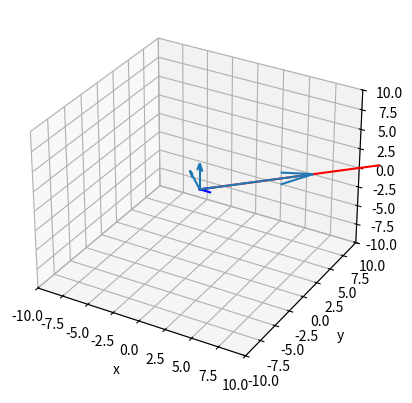

Python code for this plot:
from mpl_toolkits.mplot3d import Axes3D
import matplotlib.pyplot as plt
import numpy as np

def rotation_matrix_from_vectors(vec1, vec2):
    """ Find the rotation matrix that aligns vec1 to vec2
    :param vec1: A 3d "source" vector
    :param vec2: A 3d "destination" vector
    :return mat: A transform matrix (3x3) which when applied to vec1, aligns it with vec2.
    """
    a, b = (vec1 / np.linalg.norm(vec1)).reshape(3), (vec2 / np.linalg.norm(vec2)).reshape(3)
    v = np.cross(a, b)
    c = np.dot(a, b)
    s = np.linalg.norm(v)
    if (s == 0):
        print(s)
        return np.eye(3)
    kmat = np.array([[0, -v[2], v[1]], [v[2], 0, -v[0]], [-v[1], v[0], 0]])
    rotation_matrix = np.eye(3) + kmat + kmat.dot(kmat) * ((1 - c) / (s ** 2))
    return rotation_matrix


def get_perpendicular_vectors(vec):
    v1 = np.array([-vec[1], vec[1], 0])
    v2 = np.cross(vec, v1)
    return v1, v2

def get_stiffness_matrix(v0, mag):
    v1, v2 = get_perpendicular_vectors(v0)
    v0 = v0/np.linalg.norm(v0)
    v1 = v1/np.linalg.norm(v1)/3
    v2 = v2/np.linalg.norm(v2)/3
    k_mat = np.zeros((3,3))
    k_mat[0][0] = mag
    k_mat[1][1] = mag/3
    k_mat[2][2] = mag/3
    
    rot_v0 = rotation_matrix_from_vectors(k_mat[:, 0], v0)
    rot_v1 = rotation_matrix_from_vectors(k_mat[:, 1], v1)
    rot_v2 = rotation_matrix_from_vectors(k_mat[:, 2], v2)
    print(rot_v0)


    # print(k_mat[:, 0])
    # print(k_mat[:, 1])
    # print(k_mat[:, 2])
    r0 = rot_v0 @ v0 
    r1 = rot_v0 @ v1
    r2 = rot_v0 @ v2

    k_mat[:, 0] = r0.T
    k_mat[:, 1] = r1.T
    k_mat[:, 2] = r2.T


    print(v0)
    print(v1)
    print(v2)


    return k_mat

    

#### ELLIPSOID
ellipseSteps= 100
u = np.linspace(0, 2 * np.pi, ellipseSteps)
v = np.linspace(0, np.pi, ellipseSteps)

mag = 10

# Transformation formulae for a spherical coordinate system.
x = mag * np.outer(np.cos(u), np.sin(v))
y = mag/10 * np.outer(np.sin(u), np.sin(v))
z = mag/10 * np.outer(np.ones_like(u), np.cos(v))

vec = np.array([20, 20, 0])
line_x = [0, vec[0]]
line_y = [0, vec[1]]
line_z = [0, vec[2]]


fig = plt.figure(figsize=plt.figaspect(1))  # Square figure
ax = fig.add_subplot(111, projection='3d')
ax.plot3D(line_x, line_y, line_z, color='r')

vec2 = np.array([1, 0, 0])
line2_x = np.array([0, vec2[0]])
line2_y = np.array([0, vec2[1]])
line2_z = np.array([0, vec2[2]])
ax.plot3D(line2_x, line2_y, line2_z, color='b')


agg = np.array([line2_x, line2_y, line2_z])
agg = agg.reshape(3, -1)
print(agg)
# phi, theta = getRotAnglesYZ(vec)
# print(phi, theta)
# rotated = rotYZ(phi, theta) @ agg

rotation = rotation_matrix_from_vectors(vec2, vec)
rotated = rotation @ agg
rotated_x = rotated[0]
rotated_y = rotated[1]
rotated_z = rotated[2]
ax.plot3D(rotated_x, rotated_y, rotated_z, color='b')

#### ROTATED
agg = np.array([x, y, z])
agg = agg.reshape(3, -1)

rotation = rotation_matrix_from_vectors(vec2, vec)
rotated = rotation @ agg

rotated = rotated.reshape(3, 100, 100)
rotated_x = rotated[0]
rotated_y = rotated[1]
rotated_z = rotated[2]

mag = 10
k_mat = np.zeros((3,3))
k_mat[0][0] = mag
k_mat[1][1] = mag/3
k_mat[2][2] = mag/3
# print(rotation)
# print(k_mat)

k_mat = rotation @ k_mat

print(k_mat @ rotation @ k_mat)

# print(get_stiffness_matrix(vec, mag))
# print(k_mat)

# print(k_mat)
for i in range(3):
    # ax.quiver(0, 0, 0, k_mat[i][0], k_mat[i][1], k_mat[i][2], length = 1)
    ax.quiver(0, 0, 0, k_mat[0][i], k_mat[1][i], k_mat[2][i], length = 1)

# ax.plot_surface(rotated_x, rotated_y, rotated_z, color='b')
ax.set_xlabel('x')
ax.set_ylabel('y')
ax.set_zlabel('z')
ax.set_xlim3d(-10,10)
ax.set_ylim3d(-10,10)
ax.set_zlim3d(-10,10)

plt.show()
